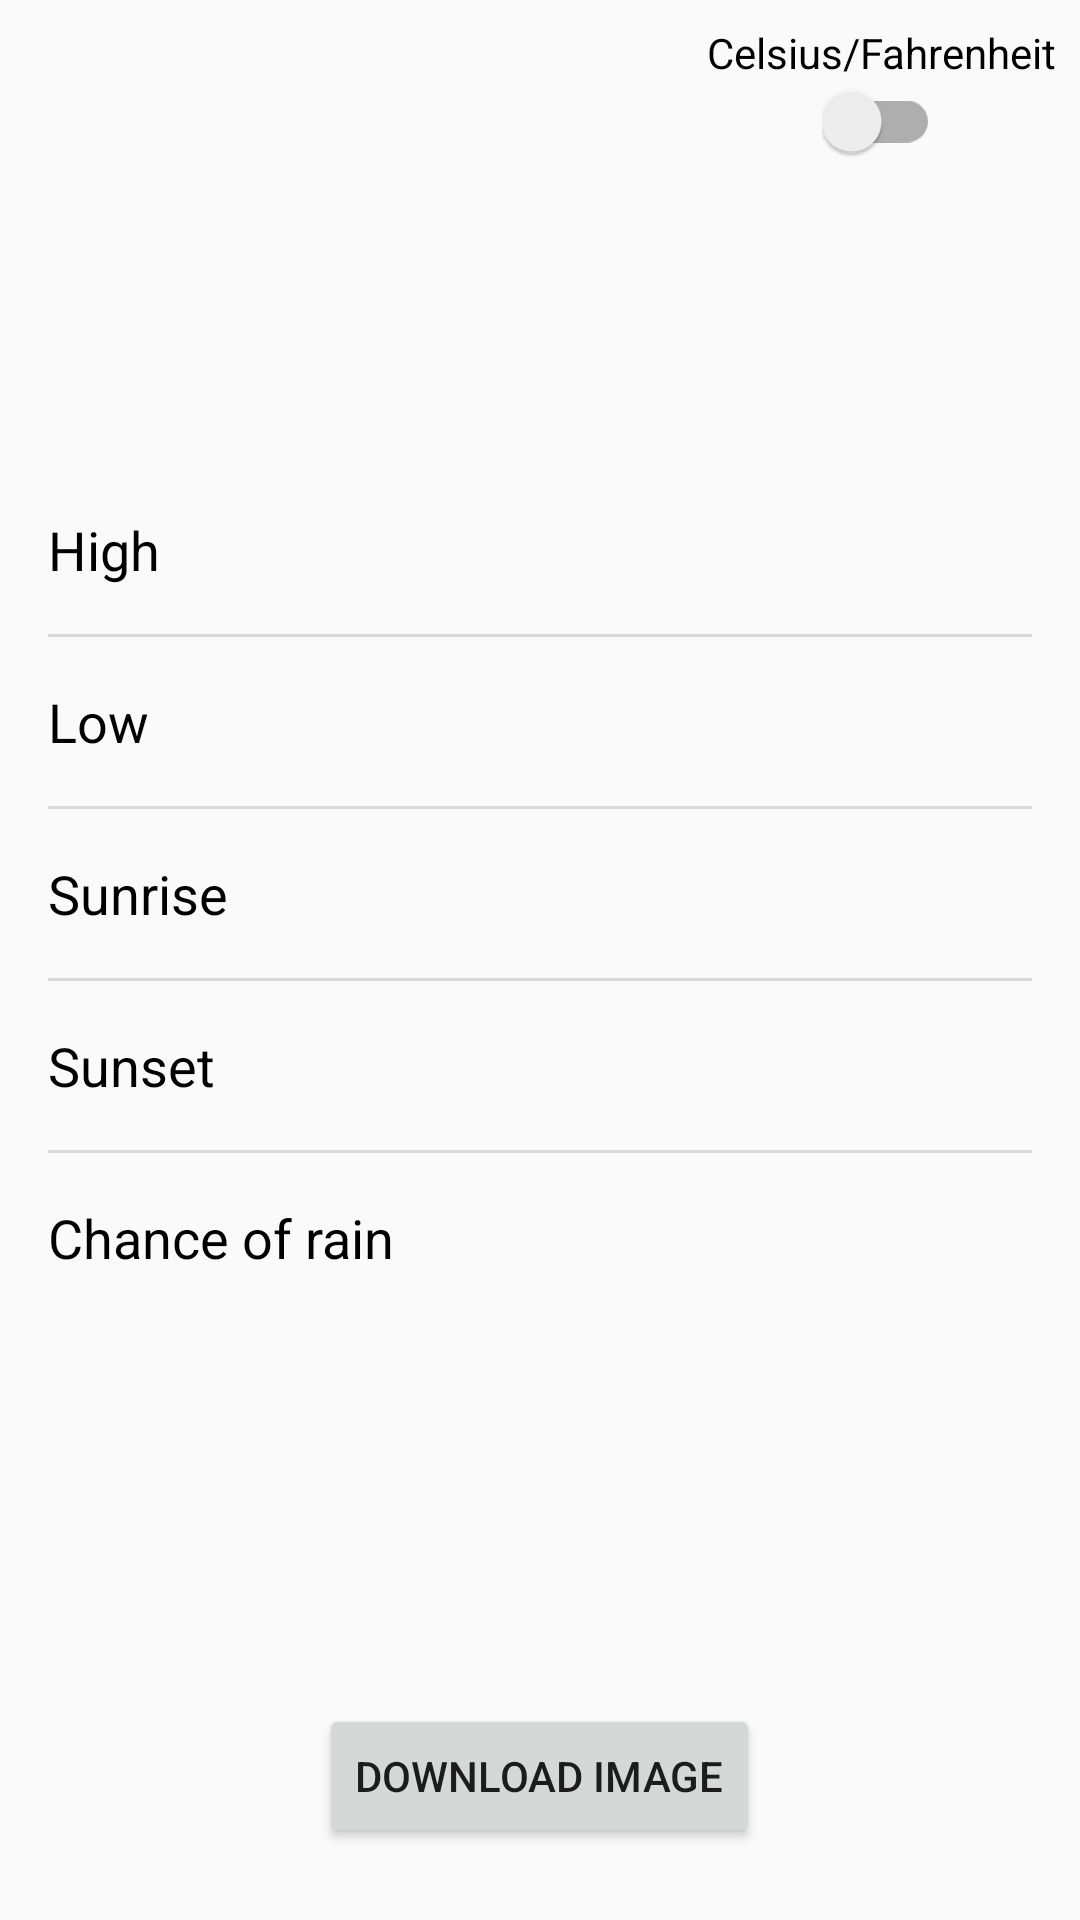

Android layout source for this screen:
<!-- AndroidManifest.xml: application theme AppTheme -->
<!-- res/layout/activity_details.xml -->
<?xml version="1.0" encoding="utf-8"?>
<RelativeLayout xmlns:android="http://schemas.android.com/apk/res/android"
    xmlns:tools="http://schemas.android.com/tools"
    android:layout_width="match_parent"
    android:layout_height="match_parent"
    tools:context=".activity.DetailsActivity">

    <ImageView
        android:id="@+id/imageView"
        android:layout_width="match_parent"
        android:layout_height="match_parent"
        android:alpha="0.5"
        android:contentDescription="@null"
        android:scaleType="centerCrop" />

    <LinearLayout
        android:layout_width="match_parent"
        android:layout_height="match_parent"
        android:layout_marginTop="60dp"
        android:orientation="vertical">

        <LinearLayout
            android:layout_width="wrap_content"
            android:layout_height="wrap_content"
            android:layout_gravity="center_horizontal"
            android:orientation="horizontal">

            <ImageView
                android:id="@+id/weatherImage"
                android:layout_width="60dp"
                android:layout_height="60dp"
                android:layout_gravity="center_vertical"
                android:alpha="0.5"
                android:contentDescription="@null"
                android:scaleType="centerCrop" />

            <TextView
                android:id="@+id/headingHigh"
                android:layout_width="wrap_content"
                android:layout_height="wrap_content"
                android:layout_gravity="center_vertical"
                android:layout_marginStart="12dp"
                android:layout_marginLeft="12dp"
                android:textAppearance="@style/TextAppearance.AppCompat.Large"
                android:textSize="40sp"
                android:textStyle="bold" />

        </LinearLayout>


        <TextView
            android:id="@+id/title"
            android:layout_width="wrap_content"
            android:layout_height="wrap_content"
            android:layout_gravity="center_horizontal"
            android:layout_marginTop="8dp"
            android:textStyle="bold"
            android:textSize="20sp"/>


        <RelativeLayout
            android:layout_width="match_parent"
            android:layout_height="wrap_content"
            android:layout_margin="16dp">

            <TextView
                android:layout_width="wrap_content"
                android:layout_height="wrap_content"
                android:text="@string/high"
                android:textColor="@android:color/black"
                android:textSize="18sp" />

            <TextView
                android:id="@+id/high"
                android:layout_width="wrap_content"
                android:layout_height="wrap_content"
                android:layout_alignParentEnd="true"
                android:layout_alignParentRight="true"
                android:textColor="@android:color/black"
                android:textSize="18sp"
                android:textStyle="bold"
                tools:ignore="RelativeOverlap" />

        </RelativeLayout>

        <View
            android:layout_width="match_parent"
            android:layout_height="1dp"
            android:layout_marginStart="16dp"
            android:layout_marginEnd="16dp"
            android:background="#22000000" />

        <RelativeLayout
            android:layout_width="match_parent"
            android:layout_height="wrap_content"
            android:layout_margin="16dp">

            <TextView
                android:layout_width="wrap_content"
                android:layout_height="wrap_content"
                android:text="@string/low"
                android:textColor="@android:color/black"
                android:textSize="18sp" />

            <TextView
                android:id="@+id/low"
                android:layout_width="wrap_content"
                android:layout_height="wrap_content"
                android:layout_alignParentEnd="true"
                android:layout_alignParentRight="true"
                android:textColor="@android:color/black"
                android:textSize="18sp"
                android:textStyle="bold"
                tools:ignore="RelativeOverlap" />

        </RelativeLayout>

        <View
            android:layout_width="match_parent"
            android:layout_height="1dp"
            android:layout_marginStart="16dp"
            android:layout_marginEnd="16dp"
            android:background="#22000000" />

        <RelativeLayout
            android:layout_width="match_parent"
            android:layout_height="wrap_content"
            android:layout_margin="16dp">

            <TextView
                android:layout_width="wrap_content"
                android:layout_height="wrap_content"
                android:text="@string/sunrise"
                android:textColor="@android:color/black"
                android:textSize="18sp" />

            <TextView
                android:id="@+id/sunrise"
                android:layout_width="wrap_content"
                android:layout_height="wrap_content"
                android:layout_alignParentEnd="true"
                android:layout_alignParentRight="true"
                android:textColor="@android:color/black"
                android:textSize="18sp"
                android:textStyle="bold"
                tools:ignore="RelativeOverlap" />

        </RelativeLayout>

        <View
            android:layout_width="match_parent"
            android:layout_height="1dp"
            android:layout_marginStart="16dp"
            android:layout_marginEnd="16dp"
            android:background="#22000000" />

        <RelativeLayout
            android:layout_width="match_parent"
            android:layout_height="wrap_content"
            android:layout_margin="16dp">

            <TextView
                android:layout_width="wrap_content"
                android:layout_height="wrap_content"
                android:text="@string/sunset"
                android:textColor="@android:color/black"
                android:textSize="18sp" />

            <TextView
                android:id="@+id/sunset"
                android:layout_width="wrap_content"
                android:layout_height="wrap_content"
                android:layout_alignParentEnd="true"
                android:layout_alignParentRight="true"
                android:textColor="@android:color/black"
                android:textSize="18sp"
                android:textStyle="bold"
                tools:ignore="RelativeOverlap" />

        </RelativeLayout>

        <View
            android:layout_width="match_parent"
            android:layout_height="1dp"
            android:layout_marginStart="16dp"
            android:layout_marginEnd="16dp"
            android:background="#22000000" />

        <RelativeLayout
            android:layout_width="match_parent"
            android:layout_height="wrap_content"
            android:layout_margin="16dp">

            <TextView
                android:layout_width="wrap_content"
                android:layout_height="wrap_content"
                android:text="@string/chance_of_rain"
                android:textColor="@android:color/black"
                android:textSize="18sp" />

            <TextView
                android:id="@+id/chance_rain"
                android:layout_width="wrap_content"
                android:layout_height="wrap_content"
                android:layout_alignParentEnd="true"
                android:layout_alignParentRight="true"
                android:textColor="@android:color/black"
                android:textSize="18sp"
                android:textStyle="bold"
                tools:ignore="RelativeOverlap" />

        </RelativeLayout>


    </LinearLayout>

    <TextView
        android:layout_width="wrap_content"
        android:layout_height="wrap_content"
        android:layout_margin="8dp"
        android:textSize="28sp"
        android:id="@+id/dayText"
        android:textStyle="bold"
        android:textColor="@android:color/black"/>

    <LinearLayout
        android:id="@+id/switchLayout"
        android:layout_width="wrap_content"
        android:layout_height="wrap_content"
        android:layout_alignParentEnd="true"
        android:layout_alignParentRight="true"
        android:layout_margin="8dp"
        android:gravity="center"
        android:orientation="vertical"
        tools:ignore="RelativeOverlap">

        <TextView
            android:layout_width="wrap_content"
            android:layout_height="wrap_content"
            android:text="@string/temperature"
            android:textColor="@android:color/black"/>

        <androidx.appcompat.widget.SwitchCompat
            android:id="@+id/switchCF"
            android:layout_width="wrap_content"
            android:layout_height="wrap_content" />

    </LinearLayout>


    <Button
        android:id="@+id/downloadButton"
        android:layout_width="wrap_content"
        android:layout_height="wrap_content"
        android:layout_alignParentBottom="true"
        android:layout_centerInParent="true"
        android:layout_margin="24dp"
        android:text="@string/download_image" />
</RelativeLayout>
<!-- resources referenced by this layout -->
<resources>
  <string name="chance_of_rain">Chance of rain</string>
  <string name="download_image">Download Image</string>
  <string name="high">High</string>
  <string name="low">Low</string>
  <string name="sunrise">Sunrise</string>
  <string name="sunset">Sunset</string>
  <string name="temperature">Celsius/Fahrenheit</string>
  <style name="AppTheme" parent="Theme.AppCompat.Light.DarkActionBar">
          
          <item name="colorPrimary">@color/colorPrimary</item>
          <item name="colorPrimaryDark">@color/colorPrimaryDark</item>
          <item name="colorAccent">@color/colorAccent</item>
      </style>
  <!-- not gathered from this repository: default colours our renderer supplied (Android Studio template values) -->
  <color name="colorPrimary">#FF6200EE</color>
  <color name="colorPrimaryDark">#FF3700B3</color>
  <color name="colorAccent">#FF03DAC5</color>
</resources>
